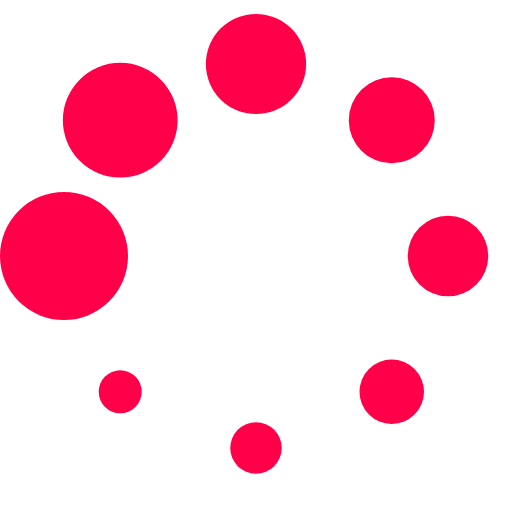
t = 0.00 s
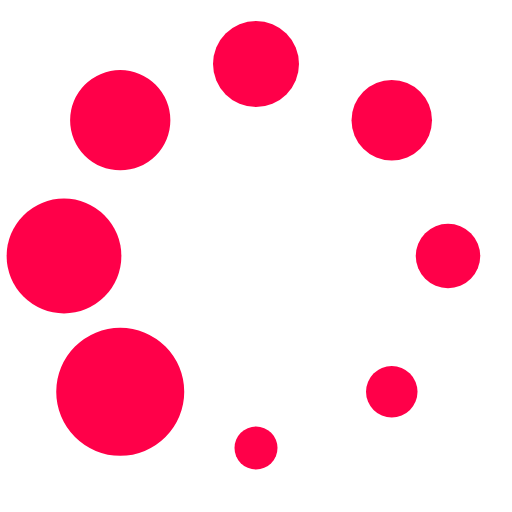
t = 0.13 s
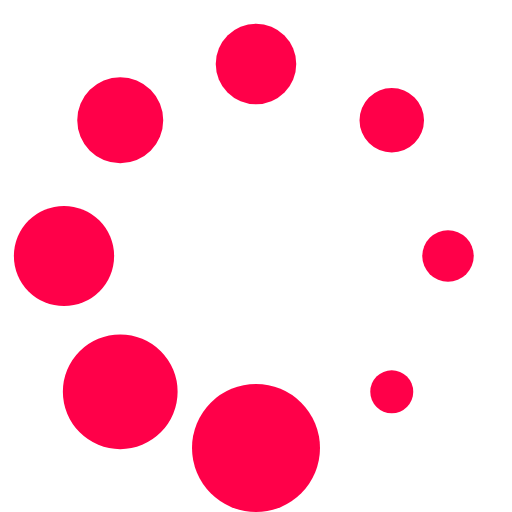
t = 0.23 s
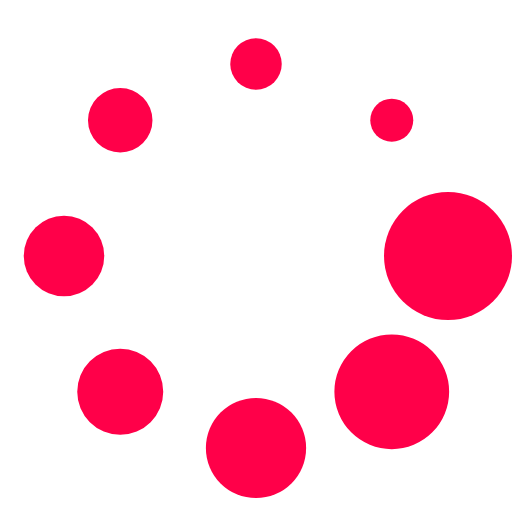
t = 0.36 s
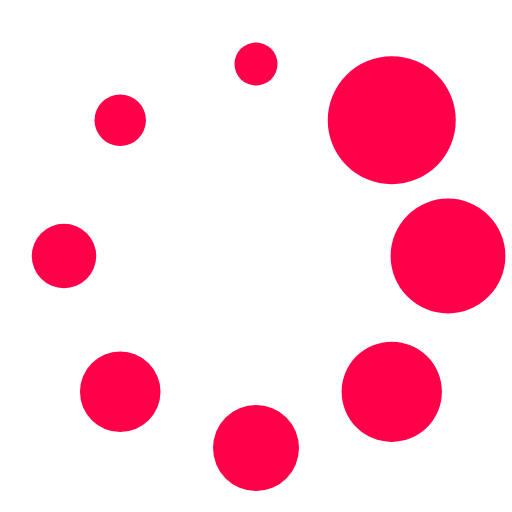
t = 0.49 s
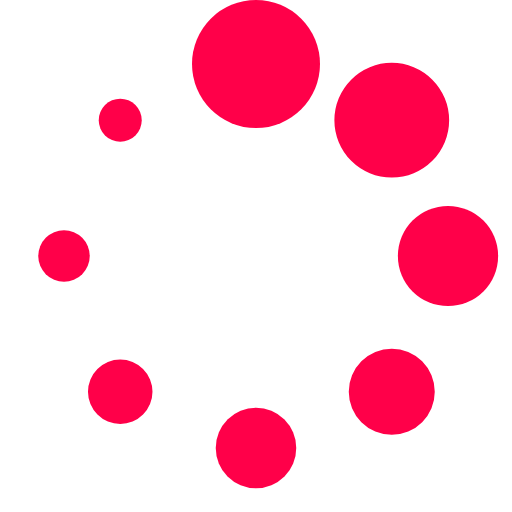
t = 0.59 s

The animated SVG that drew these frames (rendered in a browser with its animation timeline set to each time). Animation: 1 SMIL element (animateTransform=1); one cycle of 0.72 s, repeats indefinitely.

<?xml version="1.0" encoding="UTF-8" standalone="no"?><svg xmlns:svg="http://www.w3.org/2000/svg" xmlns="http://www.w3.org/2000/svg" xmlns:xlink="http://www.w3.org/1999/xlink" version="1.0" width="64px" height="64px" viewBox="0 0 128 128" xml:space="preserve"><g><circle cx="16" cy="64" r="16" fill="#ff0049" fill-opacity="1"/><circle cx="16" cy="64" r="14.344" fill="#ff0049" fill-opacity="1" transform="rotate(45 64 64)"/><circle cx="16" cy="64" r="12.531" fill="#ff0049" fill-opacity="1" transform="rotate(90 64 64)"/><circle cx="16" cy="64" r="10.75" fill="#ff0049" fill-opacity="1" transform="rotate(135 64 64)"/><circle cx="16" cy="64" r="10.063" fill="#ff0049" fill-opacity="1" transform="rotate(180 64 64)"/><circle cx="16" cy="64" r="8.063" fill="#ff0049" fill-opacity="1" transform="rotate(225 64 64)"/><circle cx="16" cy="64" r="6.438" fill="#ff0049" fill-opacity="1" transform="rotate(270 64 64)"/><circle cx="16" cy="64" r="5.375" fill="#ff0049" fill-opacity="1" transform="rotate(315 64 64)"/><animateTransform attributeName="transform" type="rotate" values="0 64 64;315 64 64;270 64 64;225 64 64;180 64 64;135 64 64;90 64 64;45 64 64" calcMode="discrete" dur="720ms" repeatCount="indefinite"></animateTransform></g></svg>
